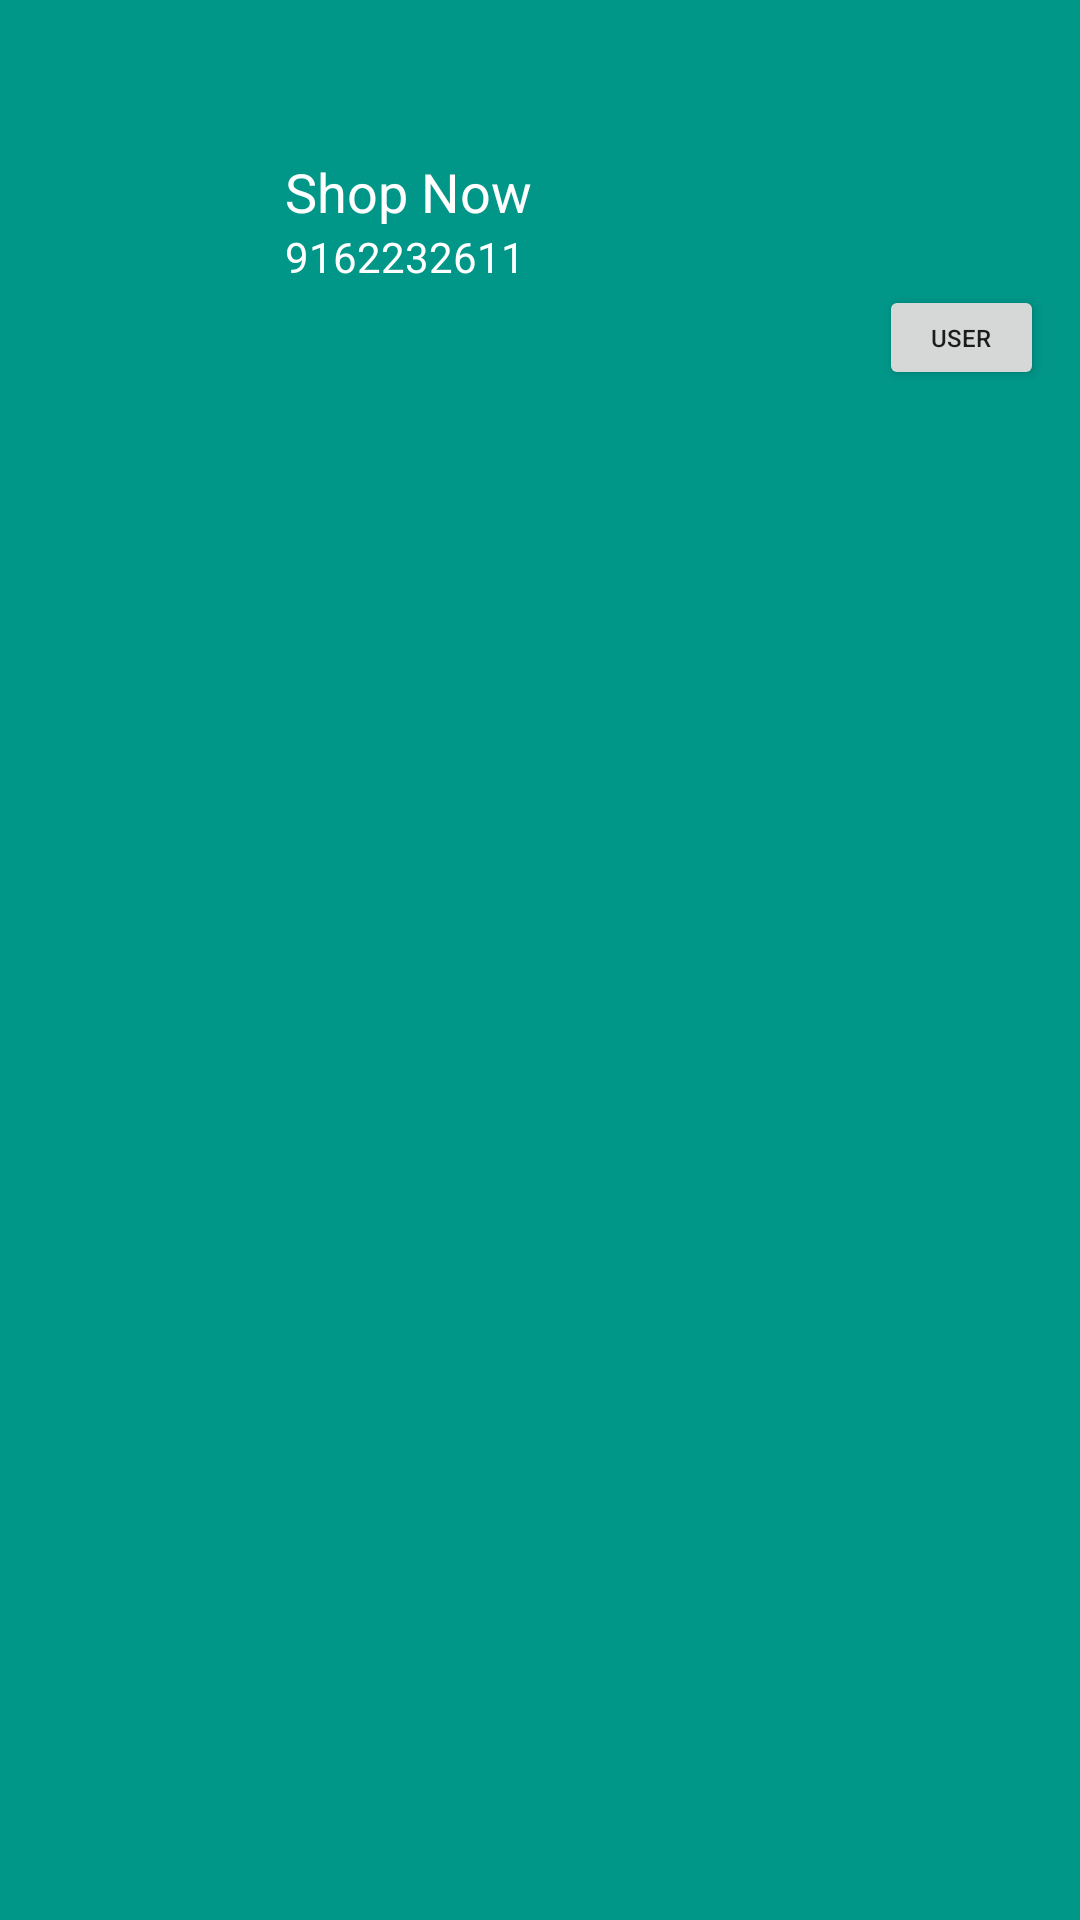

Android layout source for this screen:
<!-- AndroidManifest.xml: application theme AppTheme -->
<!-- res/layout/nav_header_dashboard.xml -->
<?xml version="1.0" encoding="utf-8"?>
<LinearLayout xmlns:android="http://schemas.android.com/apk/res/android"
    android:layout_width="match_parent"
    android:layout_height="wrap_content"
    android:id="@+id/drawerView"
    android:background="@color/colorPrimary"
    android:paddingTop="@dimen/activity_vertical_margin"
    android:orientation="vertical">


    <LinearLayout
        android:id="@+id/nav_header_container"
        android:layout_width="match_parent"
        android:layout_height="@dimen/nav_header_height"
        android:layout_alignParentTop="true"
        android:background="@color/colorPrimary"
        android:orientation="horizontal">

        <ImageView
            android:layout_width="75dp"
            android:layout_height="75dp"
            android:layout_alignParentLeft="true"
            android:layout_gravity="center_vertical"
            android:paddingLeft="@dimen/nav_header_vertical_spacing"
            android:src="@drawable/account_profile" />

        <LinearLayout
            android:layout_width="match_parent"
            android:layout_height="wrap_content"
            android:layout_gravity="center_vertical"
            android:layout_marginTop="10dp"
            android:orientation="vertical"
            android:paddingLeft="20dp">

            <android.support.v7.widget.AppCompatTextView
                android:id="@+id/userNameInNavigation"
                android:layout_width="wrap_content"
                android:layout_height="wrap_content"
                android:textAppearance="@style/Base.TextAppearance.AppCompat.Medium"
                android:textColor="@android:color/white"
                android:text="Shop Now"/>


            <android.support.v7.widget.AppCompatTextView
                android:id="@+id/userOrgInNavigation"
                android:layout_width="wrap_content"
                android:layout_height="wrap_content"
                android:textColor="@android:color/white"
                android:textAppearance="@style/Base.TextAppearance.AppCompat.Small"
                android:text="9162232611"/>

            <Button
                android:layout_width="55dp"
                android:layout_height="35dp"
                android:text="User"
                android:textSize="8dp"
                android:gravity="center"
                android:layout_marginEnd="12dp"
                android:layout_gravity="right"/>


        </LinearLayout>

        <ImageView
            android:id="@+id/nav_expand"
            android:layout_width="wrap_content"
            android:layout_height="wrap_content"
            android:layout_gravity="bottom"
            android:layout_weight="0.1"
            android:src="@mipmap/expand_arrow" />


    </LinearLayout>
</LinearLayout>
<!-- resources referenced by this layout -->
<resources>
  <color name="colorPrimary">#009688</color>
  <dimen name="activity_vertical_margin">16dp</dimen>
  <dimen name="nav_header_height">130dp</dimen>
  <dimen name="nav_header_vertical_spacing">16dp</dimen>
  <!-- mipmap expand_arrow: png bitmap (drawable-xxxhdpi, 904 bytes) -->
  <style name="AppTheme" parent="Theme.AppCompat.Light.DarkActionBar">
          
          <item name="colorPrimary">@color/colorPrimary</item>
          <item name="colorPrimaryDark">@color/colorPrimaryDark</item>
          <item name="colorAccent">@color/colorAccent</item>
  
      </style>
  <color name="colorPrimaryDark">#00796B</color>
  <color name="colorAccent">#FF5722</color>
</resources>
